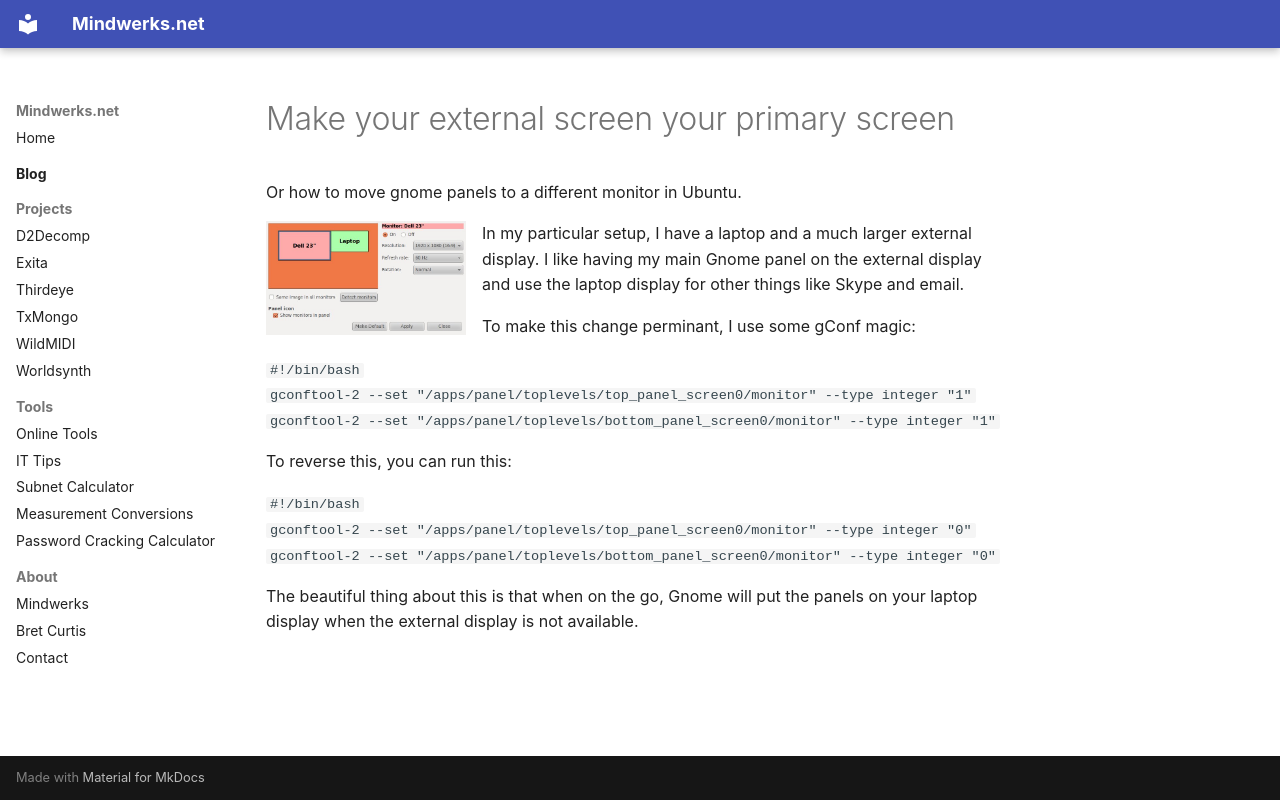

repository: psi29a/mindwerks.net · page: blog/posts/2010-08-18-make-your-external-screen-your-primary-screen/index.html · generator: mkdocs

---
date: 2010-08-18
categories:
  - Linux
tags:
  - linux
  - lcd
  - screens
  - gnome
  - panels
  - opensource
  - Bret Curtis
---

# Make your external screen your primary screen

Or how to move gnome panels to a different monitor in Ubuntu.

![multiMonitor setup](../../assets/images/2010/08/multiMonitor.jpg){ align=left width="200" }

In my particular setup, I have a laptop and a much larger external display. I like having my main Gnome panel on the external display and use the laptop display for other things like Skype and email.

To make this change perminant, I use some gConf magic:

`#!/bin/bash
gconftool-2 --set "/apps/panel/toplevels/top_panel_screen0/monitor" --type integer "1"
gconftool-2 --set "/apps/panel/toplevels/bottom_panel_screen0/monitor" --type integer "1"`

To reverse this, you can run this:

`#!/bin/bash
gconftool-2 --set "/apps/panel/toplevels/top_panel_screen0/monitor" --type integer "0"
gconftool-2 --set "/apps/panel/toplevels/bottom_panel_screen0/monitor" --type integer "0"`

The beautiful thing about this is that when on the go, Gnome will put the panels on your laptop display when the external display is not available.
